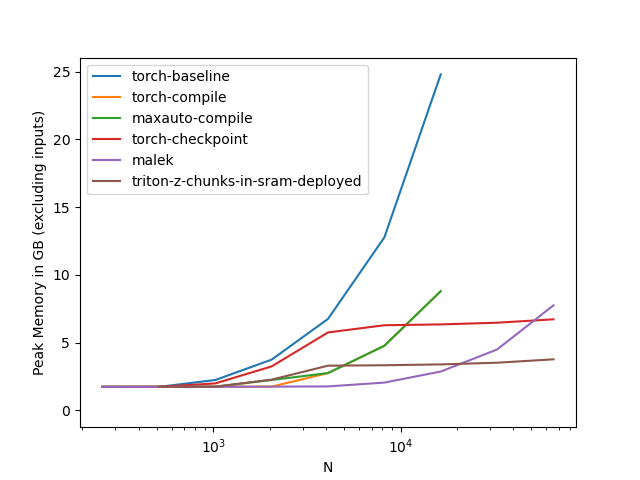

Data behind this chart, as committed beside it:
N, torch-baseline, torch-compile, maxauto-compile, torch-checkpoint, malek, triton-z-chunks-in-sram-deployed
256, 1.738, 1.74, 1.74, 1.74, 1.74, 
512, 1.738, 1.742, 1.742, 1.742, 1.742, 1.744
1024, 2.242, 1.746, 1.746, 1.992, 1.746, 1.754
2048, 3.746, 1.754, 2.246, 3.246, 1.754, 2.27
4096, 6.754, 2.754, 2.754, 5.754, 1.77, 3.301
8192, 12.77, 4.77, 4.77, 6.285, 2.053, 3.332
16384, 24.8, 8.801, 8.801, 6.348, 2.867, 3.395
32768, , , , 6.473, 4.496, 3.52
65536, , , , 6.723, 7.754, 3.77
